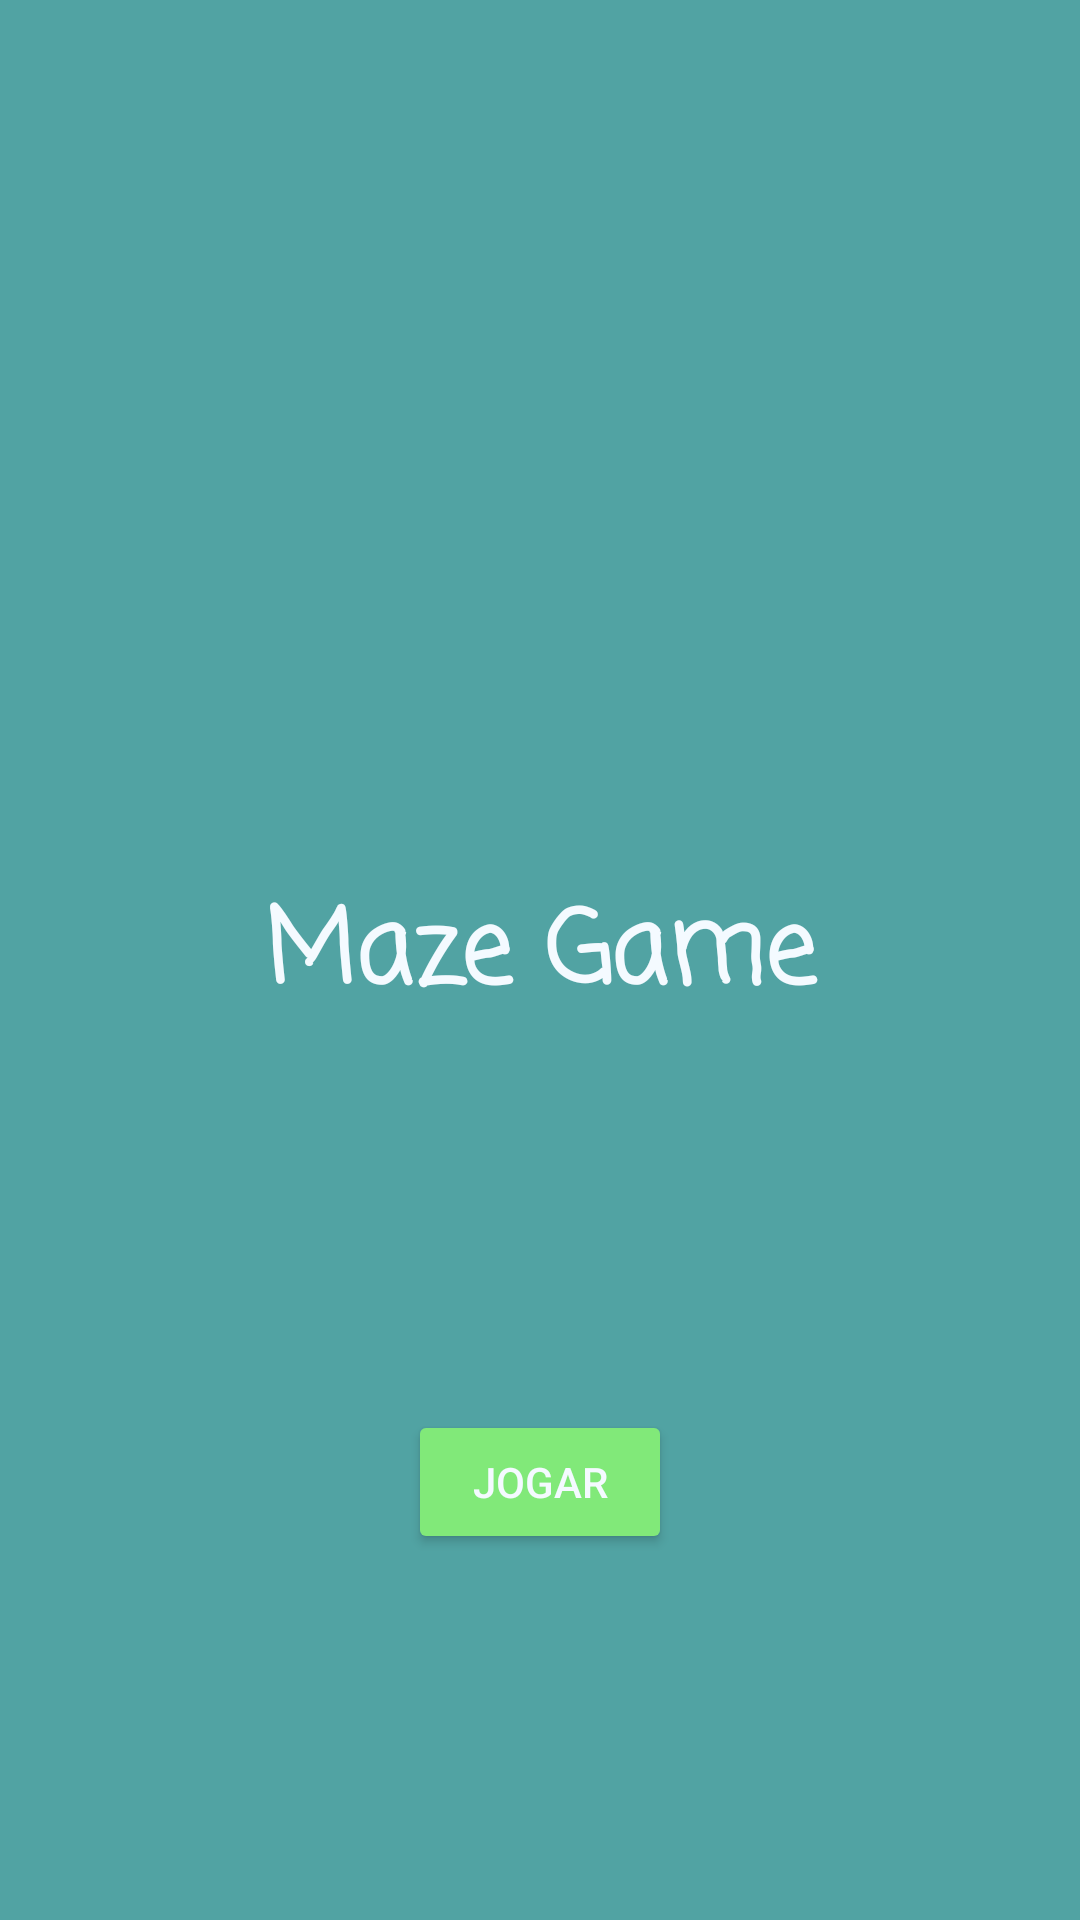

This screen was rendered from an Android layout file. Write that file and the resources it references.
<!-- AndroidManifest.xml: application theme Theme.MazeGame -->
<!-- res/layout/activity_main.xml -->
<?xml version="1.0" encoding="utf-8"?>
<androidx.constraintlayout.widget.ConstraintLayout xmlns:android="http://schemas.android.com/apk/res/android"
    xmlns:app="http://schemas.android.com/apk/res-auto"
    xmlns:tools="http://schemas.android.com/tools"
    android:layout_width="match_parent"
    android:layout_height="match_parent"
    tools:context=".MainActivity">

    <TextView
        android:id="@+id/gameTitle"
        android:layout_width="196dp"
        android:layout_height="55dp"
        android:fontFamily="casual"
        android:text="Maze Game"
        android:textAlignment="center"
        android:textColor="@color/text"
        android:textSize="34sp"
        android:textStyle="bold"
        app:layout_constraintBottom_toBottomOf="parent"
        app:layout_constraintEnd_toEndOf="parent"
        app:layout_constraintStart_toStartOf="parent"
        app:layout_constraintTop_toTopOf="parent" />

    <Button
        android:id="@+id/startButton"
        android:layout_width="wrap_content"
        android:layout_height="wrap_content"
        android:text="@string/startButton"
        app:backgroundTint="@color/button"
        app:layout_constraintBottom_toBottomOf="parent"
        app:layout_constraintEnd_toEndOf="parent"
        app:layout_constraintStart_toStartOf="parent"
        app:layout_constraintTop_toBottomOf="@+id/gameTitle" />
</androidx.constraintlayout.widget.ConstraintLayout>
<!-- resources referenced by this layout -->
<resources>
  <color name="button">#81E979</color>
  <color name="text">#F4FAFF</color>
  <string name="startButton">Jogar</string>
  <style name="Theme.MazeGame" parent="Theme.MaterialComponents.DayNight.DarkActionBar">
          
          <item name="colorPrimary">@color/button</item>
          <item name="colorPrimaryVariant">@color/button</item>
          <item name="colorOnPrimary">@color/white</item>
          
          <item name="colorSecondary">@color/teal_200</item>
          <item name="colorSecondaryVariant">@color/teal_700</item>
          <item name="colorOnSecondary">@color/black</item>
          
          <item name="android:statusBarColor" tools:targetApi="l">?attr/colorPrimaryVariant</item>
          
  
          <item name="android:windowBackground">@color/background</item>
          <item name="android:textColor">@color/text</item>
          <item name="android:textAlignment">center</item>
          <item name="colorButtonNormal">@color/button</item>
  
      </style>
  <color name="white">#FFFFFFFF</color>
  <color name="teal_200">#FF03DAC5</color>
  <color name="teal_700">#FF018786</color>
  <color name="black">#FF000000</color>
  <color name="background">#51A3A3</color>
</resources>
